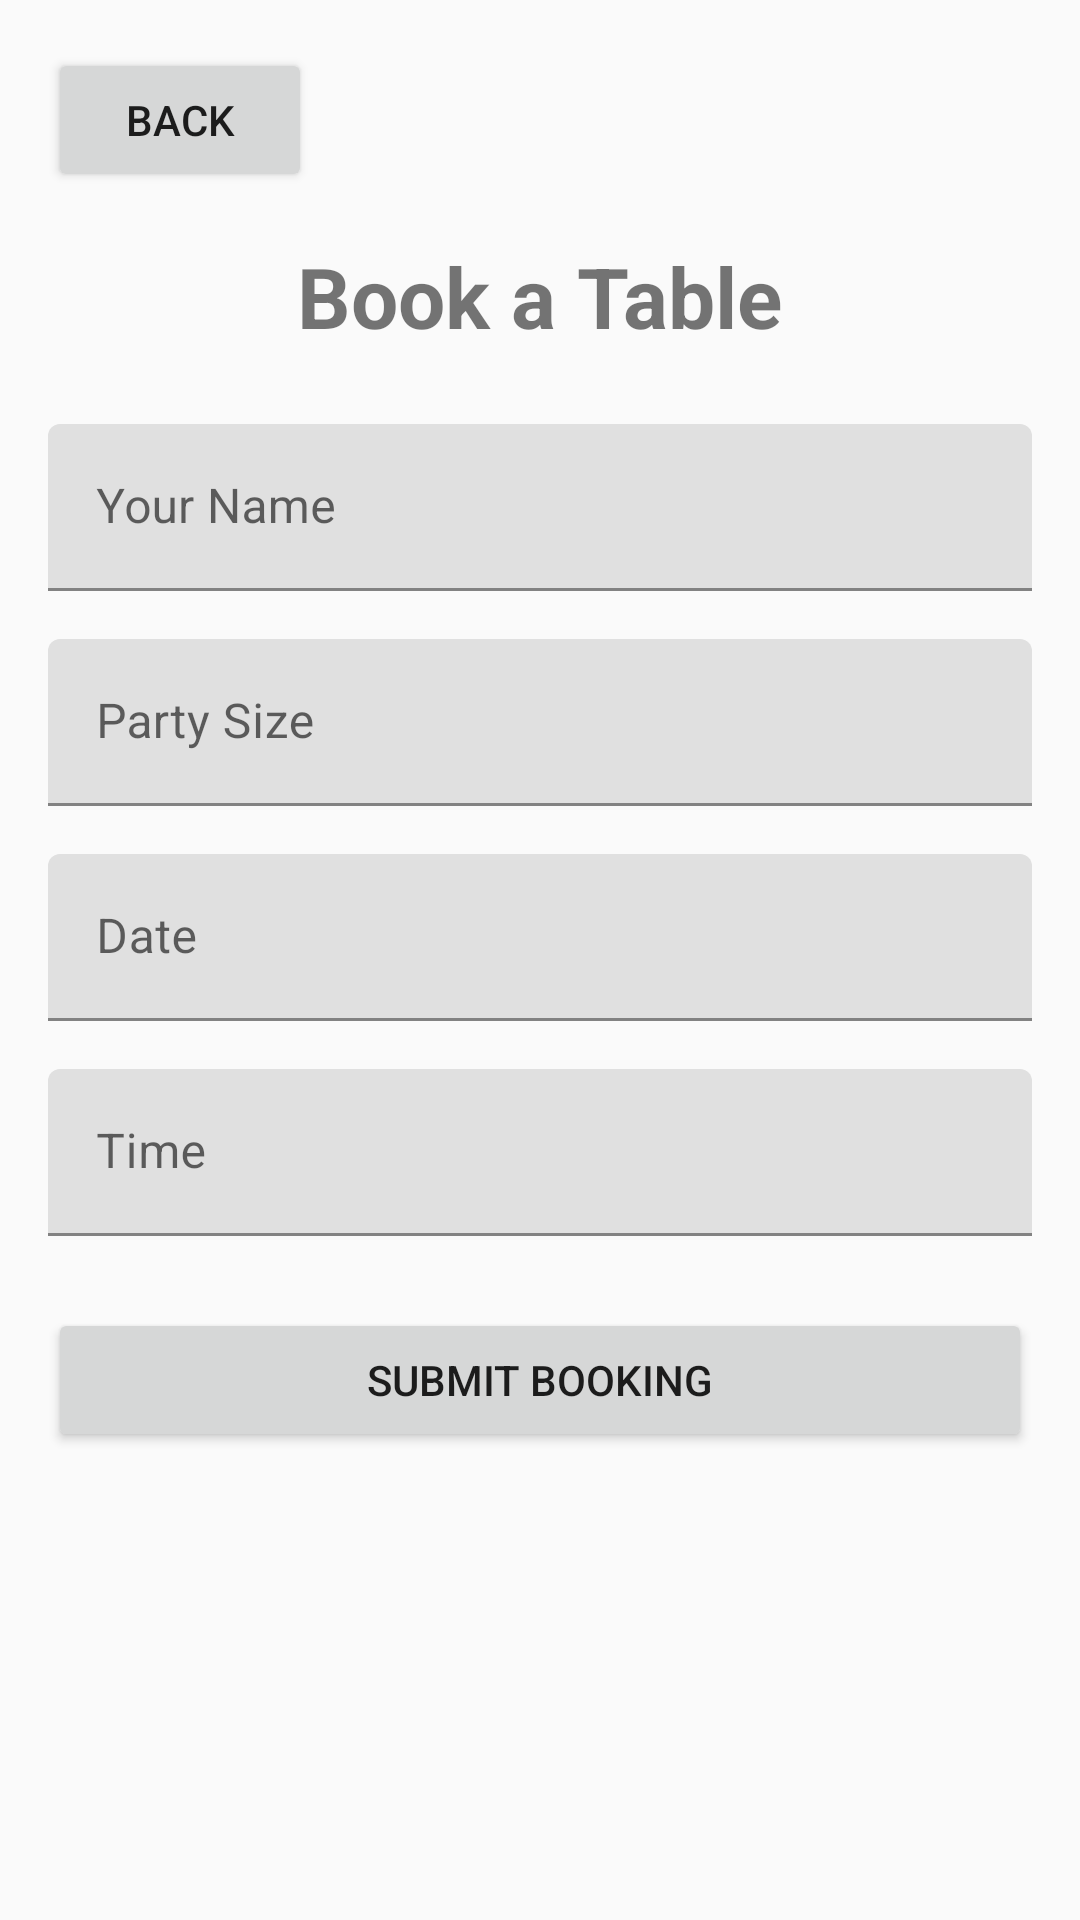

Android layout source for this screen:
<!-- AndroidManifest.xml: application theme Theme.Restaurantapp -->
<!-- res/layout/activity_book_in.xml -->
<?xml version="1.0" encoding="utf-8"?>
<LinearLayout xmlns:android="http://schemas.android.com/apk/res/android"
    xmlns:tools="http://schemas.android.com/tools"
    android:layout_width="match_parent"
    android:layout_height="match_parent"
    android:orientation="vertical"
    android:padding="16dp"
    tools:context=".BookInActivity">

    <Button
        android:id="@+id/backButton"
        android:layout_width="wrap_content"
        android:layout_height="wrap_content"
        android:text="Back" />

    <TextView
        android:layout_width="wrap_content"
        android:layout_height="wrap_content"
        android:layout_gravity="center_horizontal"
        android:layout_marginTop="16dp"
        android:layout_marginBottom="24dp"
        android:text="Book a Table"
        android:textSize="28sp"
        android:textStyle="bold" />

    <com.google.android.material.textfield.TextInputLayout
        android:layout_width="match_parent"
        android:layout_height="wrap_content"
        android:hint="Your Name">
        <com.google.android.material.textfield.TextInputEditText
            android:id="@+id/nameEditText"
            android:layout_width="match_parent"
            android:layout_height="wrap_content" />
    </com.google.android.material.textfield.TextInputLayout>

    <com.google.android.material.textfield.TextInputLayout
        android:layout_width="match_parent"
        android:layout_height="wrap_content"
        android:layout_marginTop="16dp"
        android:hint="Party Size">
        <com.google.android.material.textfield.TextInputEditText
            android:id="@+id/partySizeEditText"
            android:layout_width="match_parent"
            android:layout_height="wrap_content"
            android:inputType="number" />
    </com.google.android.material.textfield.TextInputLayout>

    <com.google.android.material.textfield.TextInputLayout
        android:layout_width="match_parent"
        android:layout_height="wrap_content"
        android:layout_marginTop="16dp"
        android:hint="Date">
        <com.google.android.material.textfield.TextInputEditText
            android:id="@+id/dateEditText"
            android:layout_width="match_parent"
            android:layout_height="wrap_content"
            android:focusable="false" />
    </com.google.android.material.textfield.TextInputLayout>

    <com.google.android.material.textfield.TextInputLayout
        android:layout_width="match_parent"
        android:layout_height="wrap_content"
        android:layout_marginTop="16dp"
        android:hint="Time">
        <com.google.android.material.textfield.TextInputEditText
            android:id="@+id/timeEditText"
            android:layout_width="match_parent"
            android:layout_height="wrap_content"
            android:focusable="false" />
    </com.google.android.material.textfield.TextInputLayout>

    <Button
        android:id="@+id/submitBookingButton"
        android:layout_width="match_parent"
        android:layout_height="wrap_content"
        android:layout_marginTop="24dp"
        android:text="Submit Booking" />

</LinearLayout>
<!-- resources referenced by this layout -->
<resources>
  <style name="Theme.Restaurantapp" parent="Theme.MaterialComponents.DayNight.NoActionBar">
          
          <item name="colorPrimary">@color/primary</item>
          <item name="colorPrimaryVariant">@color/primary_variant</item>
          <item name="colorOnPrimary">@color/on_primary</item>
          
          <item name="colorSecondary">@color/secondary</item>
          <item name="colorSecondaryVariant">@color/secondary_variant</item>
          <item name="colorOnSecondary">@color/on_secondary</item>
          
          <item name="android:statusBarColor">?attr/colorPrimaryVariant</item>
          
          <item name="android:colorBackground">@color/background</item>
      </style>
  <color name="primary">#D84315</color>
  <color name="primary_variant">#BF360C</color>
  <color name="on_primary">#FFFFFF</color>
  <color name="secondary">#FFC107</color>
  <color name="secondary_variant">#FFB300</color>
  <color name="on_secondary">#000000</color>
  <color name="background">#FAFAFA</color>
</resources>
